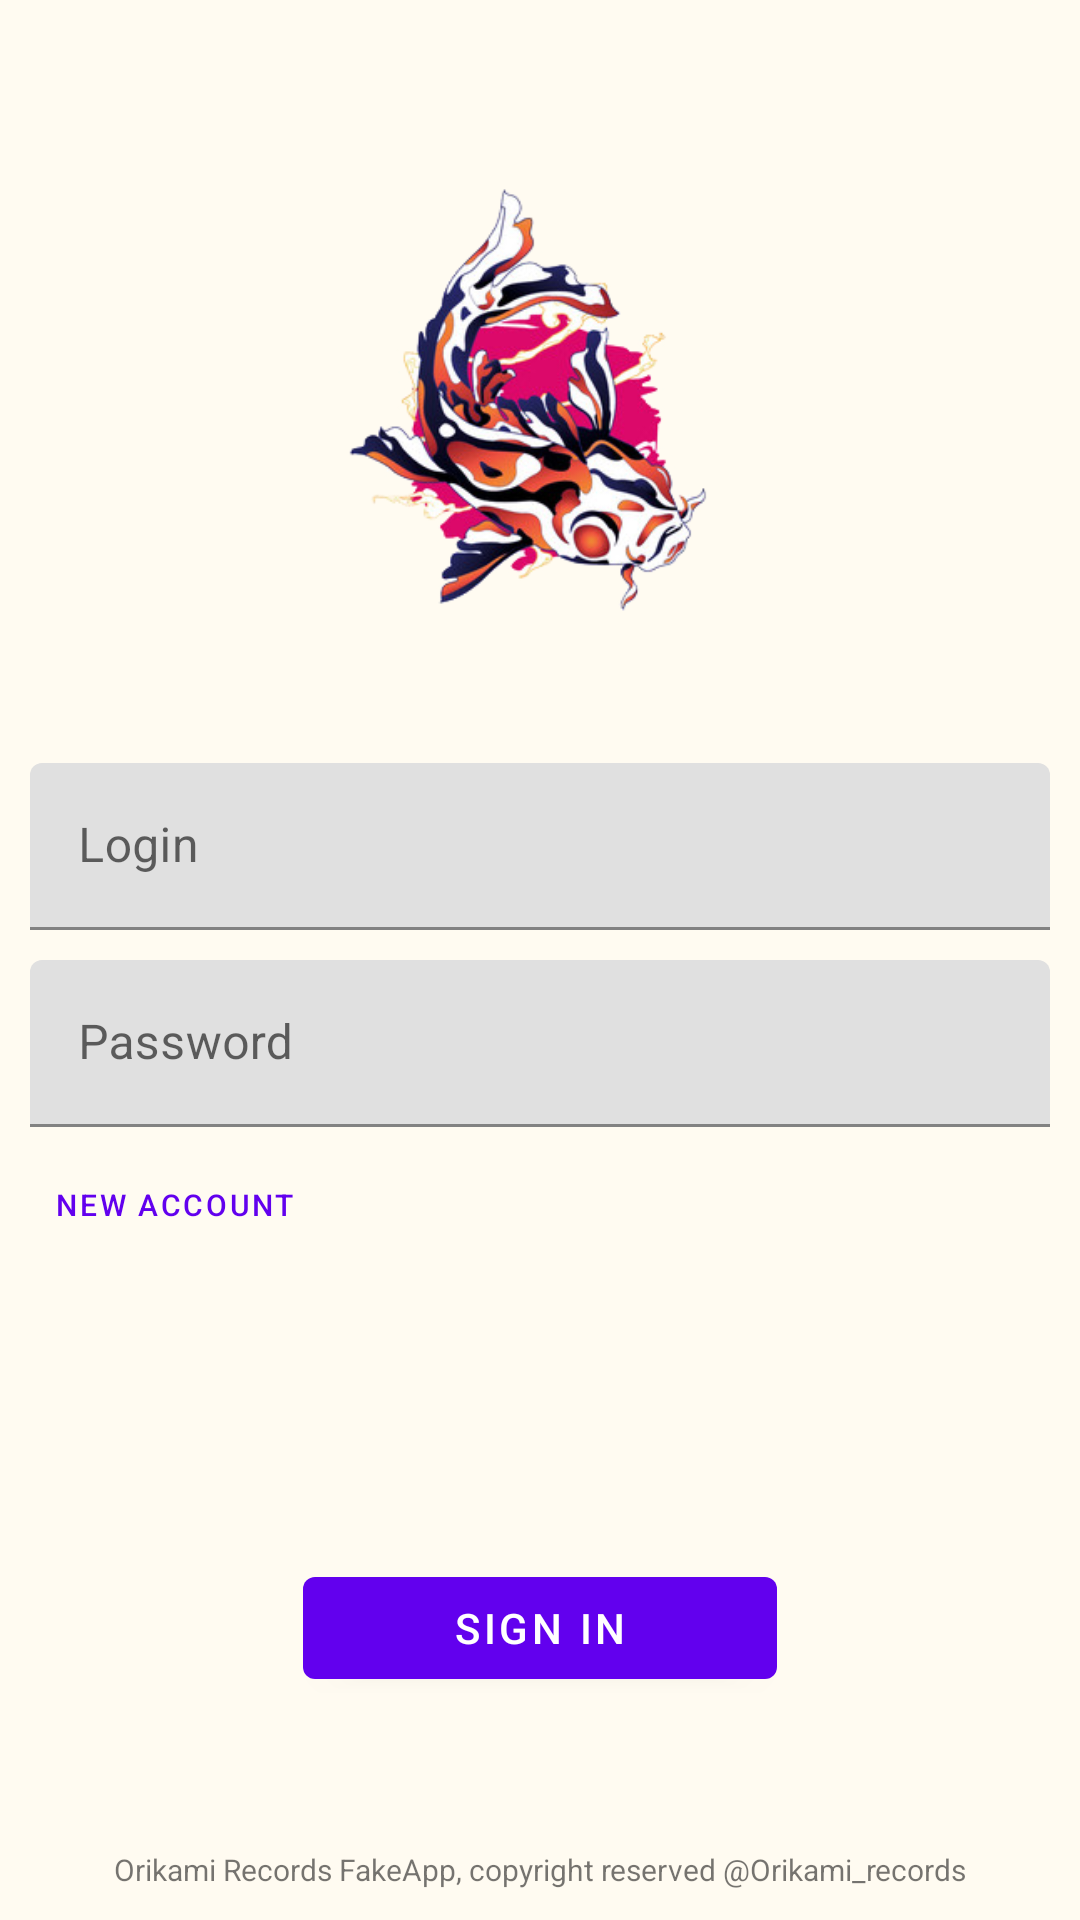

This screen was rendered from an Android layout file. Write that file and the resources it references.
<!-- AndroidManifest.xml: application theme Theme.ProjetAppMobLAPY -->
<!-- res/layout/activity_main.xml -->
<?xml version="1.0" encoding="utf-8"?>
<androidx.constraintlayout.widget.ConstraintLayout xmlns:android="http://schemas.android.com/apk/res/android"
    xmlns:app="http://schemas.android.com/apk/res-auto"
    xmlns:tools="http://schemas.android.com/tools"
    android:layout_width="match_parent"
    android:layout_height="match_parent"
    android:background="@color/background"
    android:padding="10dp"
    tools:context=".presentation.main.MainActivity">

    <com.google.android.material.textfield.TextInputLayout
        android:id="@+id/login_imput_layout"
        android:layout_width="match_parent"
        android:layout_height="wrap_content"
        android:hint="Login"
        android:layout_marginTop="100dp"
        app:layout_constraintVertical_chainStyle="packed"
        app:layout_constraintTop_toTopOf="parent"
        app:layout_constraintEnd_toStartOf="parent"
        app:layout_constraintEnd_toEndOf="parent"
        app:layout_constraintBottom_toTopOf="@id/password_imput_layout">

        <com.google.android.material.textfield.TextInputEditText
            android:id="@+id/login_edit"
            android:layout_width="match_parent"
            android:layout_height="wrap_content"
            android:inputType="text" />
    </com.google.android.material.textfield.TextInputLayout>

    <com.google.android.material.textfield.TextInputLayout
        android:id="@+id/password_imput_layout"
        android:layout_width="match_parent"
        android:layout_height="wrap_content"
        android:hint="Password"
        android:layout_marginTop="10dp"
        app:layout_constraintBottom_toTopOf="@id/login_button"
        app:layout_constraintEnd_toEndOf="parent"
        app:layout_constraintEnd_toStartOf="parent"
        app:layout_constraintTop_toBottomOf="@id/login_imput_layout">

        <com.google.android.material.textfield.TextInputEditText
            android:id="@+id/password_edit"
            android:layout_width="match_parent"
            android:layout_height="wrap_content"
            android:inputType="textPassword" />
    </com.google.android.material.textfield.TextInputLayout>

    <com.google.android.material.button.MaterialButton
        android:id="@+id/login_button"
        android:layout_width="158dp"
        android:layout_height="46dp"
        android:layout_marginTop="30dp"
        android:text="Sign in"
        app:layout_constraintBottom_toBottomOf="parent"
        app:layout_constraintEnd_toEndOf="parent"
        app:layout_constraintLeft_toLeftOf="parent"
        app:layout_constraintRight_toRightOf="parent"
        app:layout_constraintStart_toStartOf="parent"
        app:layout_constraintTop_toBottomOf="@id/create_account_button" />

    <com.google.android.material.button.MaterialButton
        android:id="@+id/create_account_button"
        style="@style/Widget.MaterialComponents.Button.TextButton"
        android:layout_width="wrap_content"
        android:layout_height="wrap_content"
        android:text="New Account"
        android:layout_marginTop="2dp"
        android:textSize="10dp"
        app:layout_constraintEnd_toEndOf="parent"
        app:layout_constraintHorizontal_bias="0.0"
        app:layout_constraintLeft_toLeftOf="parent"
        app:layout_constraintRight_toRightOf="parent"
        app:layout_constraintStart_toStartOf="parent"
        app:layout_constraintTop_toBottomOf="@id/password_imput_layout"
        app:layout_constraintVertical_bias="0.041" />

    <ImageView
        android:id="@+id/imageView2"
        android:layout_width="167dp"
        android:layout_height="179dp"
        app:layout_constraintBottom_toTopOf="@+id/login_imput_layout"
        app:layout_constraintEnd_toEndOf="parent"
        app:layout_constraintStart_toStartOf="parent"
        app:layout_constraintTop_toTopOf="parent"
        app:srcCompat="@drawable/orikami_logo" />

    <TextView
        android:id="@+id/textView"
        android:layout_width="wrap_content"
        android:layout_height="wrap_content"
        android:text="Orikami Records FakeApp, copyright reserved @Orikami_records"
        android:textSize="10dp"
        app:layout_constraintBottom_toBottomOf="parent"
        app:layout_constraintEnd_toEndOf="parent"
        app:layout_constraintStart_toStartOf="parent"
        app:layout_constraintTop_toBottomOf="@+id/login_button"
        app:layout_constraintVertical_bias="1.0" />


</androidx.constraintlayout.widget.ConstraintLayout>
<!-- resources referenced by this layout -->
<resources>
  <color name="background">#fffbf1</color>
  <!-- drawable orikami_logo: png bitmap (drawable, 80022 bytes) -->
  <style name="Theme.ProjetAppMobLAPY" parent="Theme.MaterialComponents.DayNight.DarkActionBar">
          
          <item name="colorPrimary">@color/purple_500</item>
          <item name="colorPrimaryVariant">@color/purple_700</item>
          <item name="colorOnPrimary">@color/white</item>
          
          <item name="colorSecondary">@color/teal_200</item>
          <item name="colorSecondaryVariant">@color/teal_700</item>
          <item name="colorOnSecondary">@color/black</item>
          
          <item name="android:statusBarColor" tools:targetApi="l">?attr/colorPrimaryVariant</item>
          
      </style>
  <color name="purple_500">#FF6200EE</color>
  <color name="purple_700">#FF3700B3</color>
  <color name="white">#FFFFFFFF</color>
  <color name="teal_200">#FF03DAC5</color>
  <color name="teal_700">#FF018786</color>
  <color name="black">#FF000000</color>
</resources>
